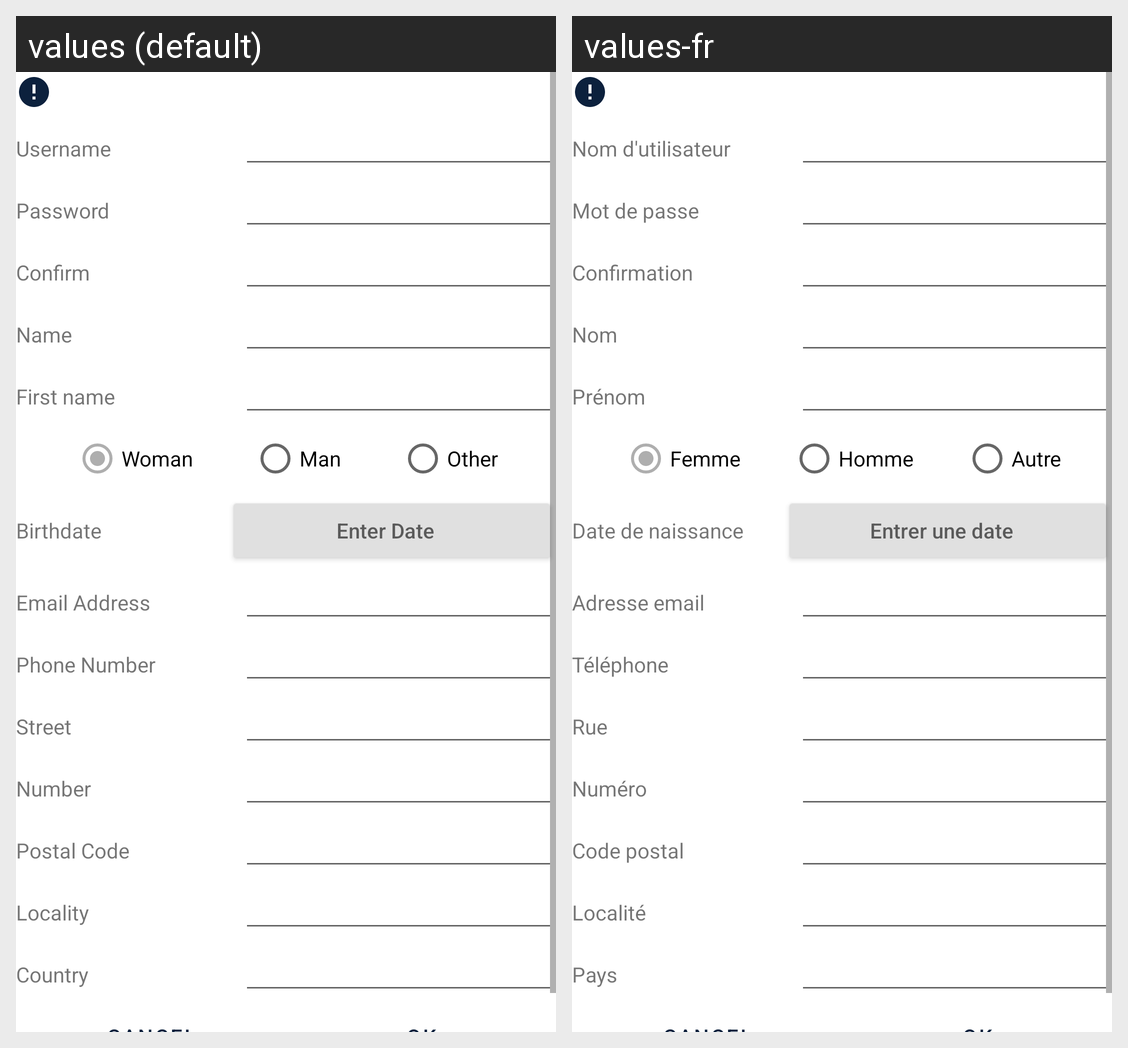

This grid shows one Android layout under two languages. Give, for every string resource on the screen, its name, the default text and each shown locale's text.
Android screen res/layout/fragment_registration.xml rendered under 2 locales, left to right: values (default), values-fr. Device: Nexus 5 (rendered at 1080×1920; each locale shown at half size, 540×960, under a caption strip naming it); theme Theme.ElbatApp.
Strings drawn on this screen, with the default value and each locale's value (text and hints the layout hard-codes, and strings that could not be matched under every locale, appear in the picture but are not listed):

prompt_username
  values: Username
  values-fr: Nom d'utilisateur

prompt_password
  values: Password
  values-fr: Mot de passe

confirm_password
  values: Confirm
  values-fr: Confirmation

name
  values: Name
  values-fr: Nom

first_name
  values: First name
  values-fr: Prénom

woman
  values: Woman
  values-fr: Femme

man
  values: Man
  values-fr: Homme

other
  values: Other
  values-fr: Autre

birth_date
  values: Birthdate
  values-fr: Date de naissance

enter_date
  values: Enter Date
  values-fr: Entrer une date

email
  values: Email Address
  values-fr: Adresse email

phone_number
  values: Phone Number
  values-fr: Téléphone

street
  values: Street
  values-fr: Rue

number
  values: Number
  values-fr: Numéro

postal_code
  values: Postal Code
  values-fr: Code postal

locality
  values: Locality
  values-fr: Localité

country
  values: Country
  values-fr: Pays
